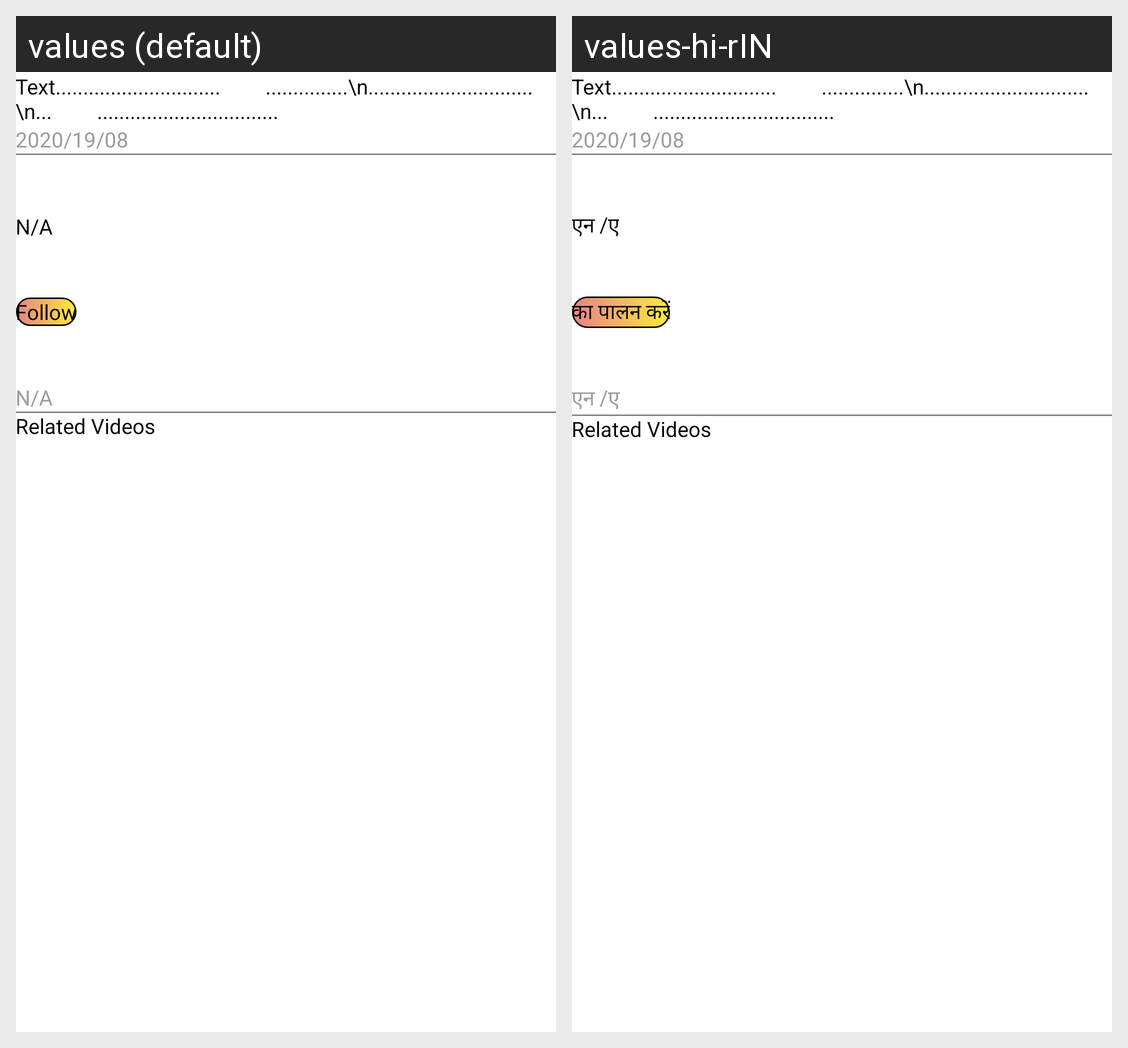

Here is an Android app screen in its default locale and in the app's own translations. Write out the translated-string differences for the strings that appear on this screen.
Android screen res/layout/fragment_introduction.xml rendered under 2 locales, left to right: values (default), values-hi-rIN. Device: Nexus 5 (rendered at 1080×1920; each locale shown at half size, 540×960, under a caption strip naming it); theme Theme.Streame.
Strings drawn on this screen, with the default value and each locale's value (text and hints the layout hard-codes, and strings that could not be matched under every locale, appear in the picture but are not listed):

defaultString
  values: N/A
  values-hi-rIN: एन /ए

txt_follow
  values: Follow
  values-hi-rIN: का पालन करें
